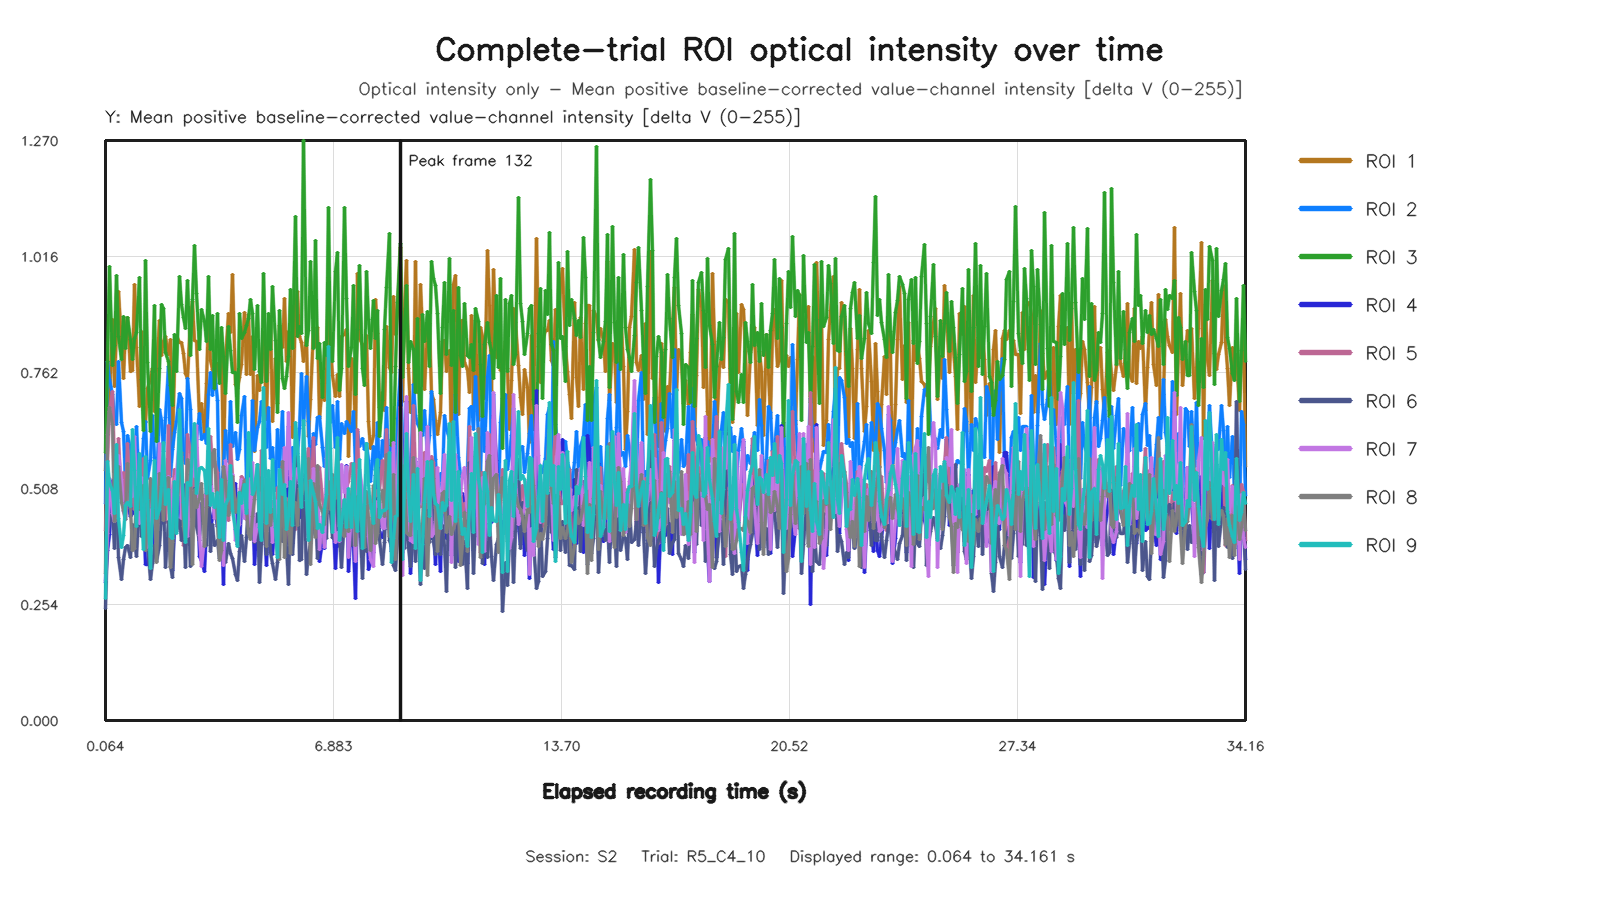

The file beside this chart, header and first rows:
capture_frame_id, elapsed_time_s, roi1_value, roi2_value, roi3_value, roi4_value, roi5_value, roi6_value, roi7_value, roi8_value, roi9_value
0, 0.06387, 0.5482, 0.4754, 0.5875, 0.3015, 0.4157, 0.2445, 0.3072, 0.3224, 0.2661
1, 0.1284, 0.6733, 0.7855, 0.7872, 0.3719, 0.5695, 0.4022, 0.4102, 0.6271, 0.5663
2, 0.192, 0.6991, 0.7476, 0.9932, 0.4074, 0.6769, 0.4389, 0.5289, 0.6862, 0.5199
3, 0.272, 0.878, 0.714, 0.7769, 0.5256, 0.7209, 0.4573, 0.4535, 0.6491, 0.5037
4, 0.336, 0.732, 0.6659, 0.8208, 0.5055, 0.55, 0.3773, 0.4368, 0.4357, 0.4526
5, 0.4, 0.8552, 0.649, 0.9742, 0.4561, 0.5026, 0.5077, 0.5334, 0.4471, 0.6053
6, 0.4639, 0.9398, 0.7858, 0.8418, 0.531, 0.6169, 0.3572, 0.58, 0.5569, 0.443
7, 0.5282, 0.831, 0.6516, 0.7906, 0.5005, 0.4852, 0.3083, 0.528, 0.4767, 0.3779
8, 0.5919, 0.7494, 0.6322, 0.885, 0.4804, 0.5422, 0.3536, 0.4583, 0.4592, 0.4056
9, 0.6719, 0.8574, 0.517, 0.8139, 0.4659, 0.483, 0.3794, 0.4403, 0.4404, 0.4716
10, 0.7362, 0.8835, 0.6237, 0.883, 0.4733, 0.6073, 0.3843, 0.4928, 0.562, 0.478
11, 0.8013, 0.7649, 0.5954, 0.8336, 0.4467, 0.4844, 0.358, 0.5319, 0.4638, 0.4686
12, 0.8639, 0.7675, 0.4983, 0.7904, 0.4525, 0.49, 0.43, 0.4914, 0.3716, 0.6372
13, 0.928, 0.9556, 0.559, 0.8374, 0.5463, 0.4613, 0.396, 0.6218, 0.3757, 0.5476
14, 0.9941, 0.8179, 0.6443, 0.8487, 0.4899, 0.5204, 0.3599, 0.5051, 0.5111, 0.425
15, 1.072, 0.6877, 0.4995, 0.9703, 0.4271, 0.5107, 0.481, 0.4305, 0.4624, 0.584
16, 1.136, 0.8511, 0.5351, 0.7469, 0.4827, 0.5199, 0.4031, 0.5318, 0.5014, 0.4633
17, 1.2, 0.6787, 0.618, 0.6351, 0.4613, 0.5732, 0.4671, 0.4449, 0.5145, 0.3751
18, 1.264, 0.6529, 0.6538, 1.008, 0.3406, 0.4807, 0.4247, 0.3773, 0.3718, 0.5787
19, 1.328, 0.7277, 0.5307, 0.7846, 0.3409, 0.4461, 0.3888, 0.3809, 0.4333, 0.4839
20, 1.396, 0.746, 0.5687, 0.6328, 0.38, 0.4827, 0.3082, 0.4638, 0.5289, 0.3336
21, 1.472, 0.7701, 0.6685, 0.7654, 0.4802, 0.5245, 0.3445, 0.5031, 0.4666, 0.465
22, 1.536, 0.6757, 0.5759, 0.9079, 0.382, 0.5212, 0.3835, 0.441, 0.4953, 0.5687
23, 1.6, 0.7661, 0.5078, 0.6116, 0.4245, 0.3882, 0.3472, 0.4156, 0.3469, 0.4424
24, 1.664, 0.8764, 0.681, 0.7704, 0.501, 0.49, 0.3835, 0.607, 0.5418, 0.462
25, 1.728, 0.7993, 0.6564, 0.912, 0.4324, 0.5587, 0.4466, 0.4844, 0.5077, 0.5135
26, 1.792, 0.8305, 0.5881, 0.9033, 0.5205, 0.456, 0.4931, 0.5056, 0.4389, 0.6085
27, 1.872, 0.8404, 0.6644, 0.8068, 0.5113, 0.4346, 0.3361, 0.4848, 0.5253, 0.4726
28, 1.936, 0.8017, 0.7751, 0.7863, 0.4859, 0.6453, 0.4362, 0.5342, 0.5319, 0.5056
29, 2.002, 0.835, 0.5334, 0.7328, 0.4975, 0.4475, 0.3372, 0.4981, 0.3347, 0.4028
30, 2.064, 0.598, 0.5934, 0.6898, 0.3291, 0.483, 0.3129, 0.4115, 0.3903, 0.3981
31, 2.13, 0.7719, 0.6301, 0.8455, 0.4197, 0.5491, 0.462, 0.5227, 0.4653, 0.5233
32, 2.193, 0.8431, 0.655, 0.7638, 0.4345, 0.5341, 0.4146, 0.5374, 0.462, 0.4088
33, 2.278, 0.8275, 0.7164, 0.9717, 0.5059, 0.4956, 0.441, 0.6207, 0.5367, 0.6802
34, 2.336, 0.8287, 0.7045, 0.9104, 0.4279, 0.5781, 0.3933, 0.4416, 0.5862, 0.5636
35, 2.404, 0.8031, 0.5771, 0.8827, 0.5165, 0.3836, 0.4494, 0.486, 0.4256, 0.4782
36, 2.464, 0.7602, 0.5638, 0.8594, 0.4111, 0.3853, 0.3346, 0.4271, 0.3969, 0.39
37, 2.528, 0.7498, 0.7487, 0.9646, 0.4036, 0.6271, 0.4711, 0.4038, 0.5726, 0.5222
38, 2.608, 0.8793, 0.6813, 0.7991, 0.5378, 0.5879, 0.3362, 0.5029, 0.5463, 0.5146
39, 2.672, 0.9171, 0.5291, 0.9229, 0.5638, 0.4579, 0.436, 0.5695, 0.3408, 0.5919
40, 2.736, 0.8313, 0.5451, 1.039, 0.5241, 0.5395, 0.5087, 0.5334, 0.5061, 0.6515
41, 2.8, 0.83, 0.6158, 0.9344, 0.5727, 0.5977, 0.4252, 0.6465, 0.4657, 0.4965
42, 2.864, 0.6602, 0.6719, 0.8116, 0.3582, 0.4945, 0.3939, 0.4056, 0.4861, 0.5529
43, 2.928, 0.6947, 0.6146, 0.9005, 0.3494, 0.486, 0.4742, 0.3371, 0.5193, 0.555
44, 3.013, 0.6283, 0.6253, 0.8742, 0.3255, 0.4927, 0.485, 0.4006, 0.3812, 0.5472
45, 3.072, 0.7383, 0.6057, 0.8304, 0.4257, 0.4975, 0.3827, 0.5296, 0.4662, 0.4976
46, 3.136, 0.897, 0.7141, 0.9723, 0.4907, 0.5907, 0.5113, 0.5536, 0.5893, 0.6398
47, 3.2, 0.7876, 0.7629, 0.8116, 0.4159, 0.6209, 0.3699, 0.5554, 0.5165, 0.4712
48, 3.264, 0.7694, 0.7117, 0.8871, 0.4468, 0.5565, 0.4296, 0.4819, 0.5846, 0.4965
49, 3.328, 0.7249, 0.7717, 0.7263, 0.4658, 0.5669, 0.3838, 0.4421, 0.5925, 0.4658
50, 3.413, 0.7819, 0.7003, 0.8923, 0.4248, 0.5421, 0.3936, 0.4727, 0.43, 0.499
51, 3.472, 0.7776, 0.4523, 0.7389, 0.4636, 0.4206, 0.3546, 0.4718, 0.3501, 0.4005
52, 3.536, 0.8234, 0.5163, 0.8605, 0.4327, 0.4474, 0.4491, 0.4924, 0.3716, 0.5276
53, 3.6, 0.5343, 0.5548, 0.7961, 0.2971, 0.4556, 0.3659, 0.3389, 0.5566, 0.3937
54, 3.664, 0.7914, 0.6348, 0.717, 0.5115, 0.5138, 0.3451, 0.5689, 0.5247, 0.4735
55, 3.728, 0.8915, 0.5667, 0.8638, 0.4533, 0.4387, 0.3873, 0.4985, 0.4486, 0.4863
56, 3.808, 0.8494, 0.6983, 0.8102, 0.5636, 0.6038, 0.3662, 0.4828, 0.4653, 0.5595
57, 3.872, 0.9777, 0.6007, 0.7615, 0.5062, 0.5374, 0.354, 0.5392, 0.5333, 0.4609
58, 3.937, 0.7353, 0.6302, 0.7613, 0.5196, 0.462, 0.3195, 0.3949, 0.4551, 0.4184
59, 4, 0.7276, 0.5719, 0.6523, 0.3857, 0.4759, 0.3061, 0.4195, 0.4812, 0.3807
... 452 more rows
